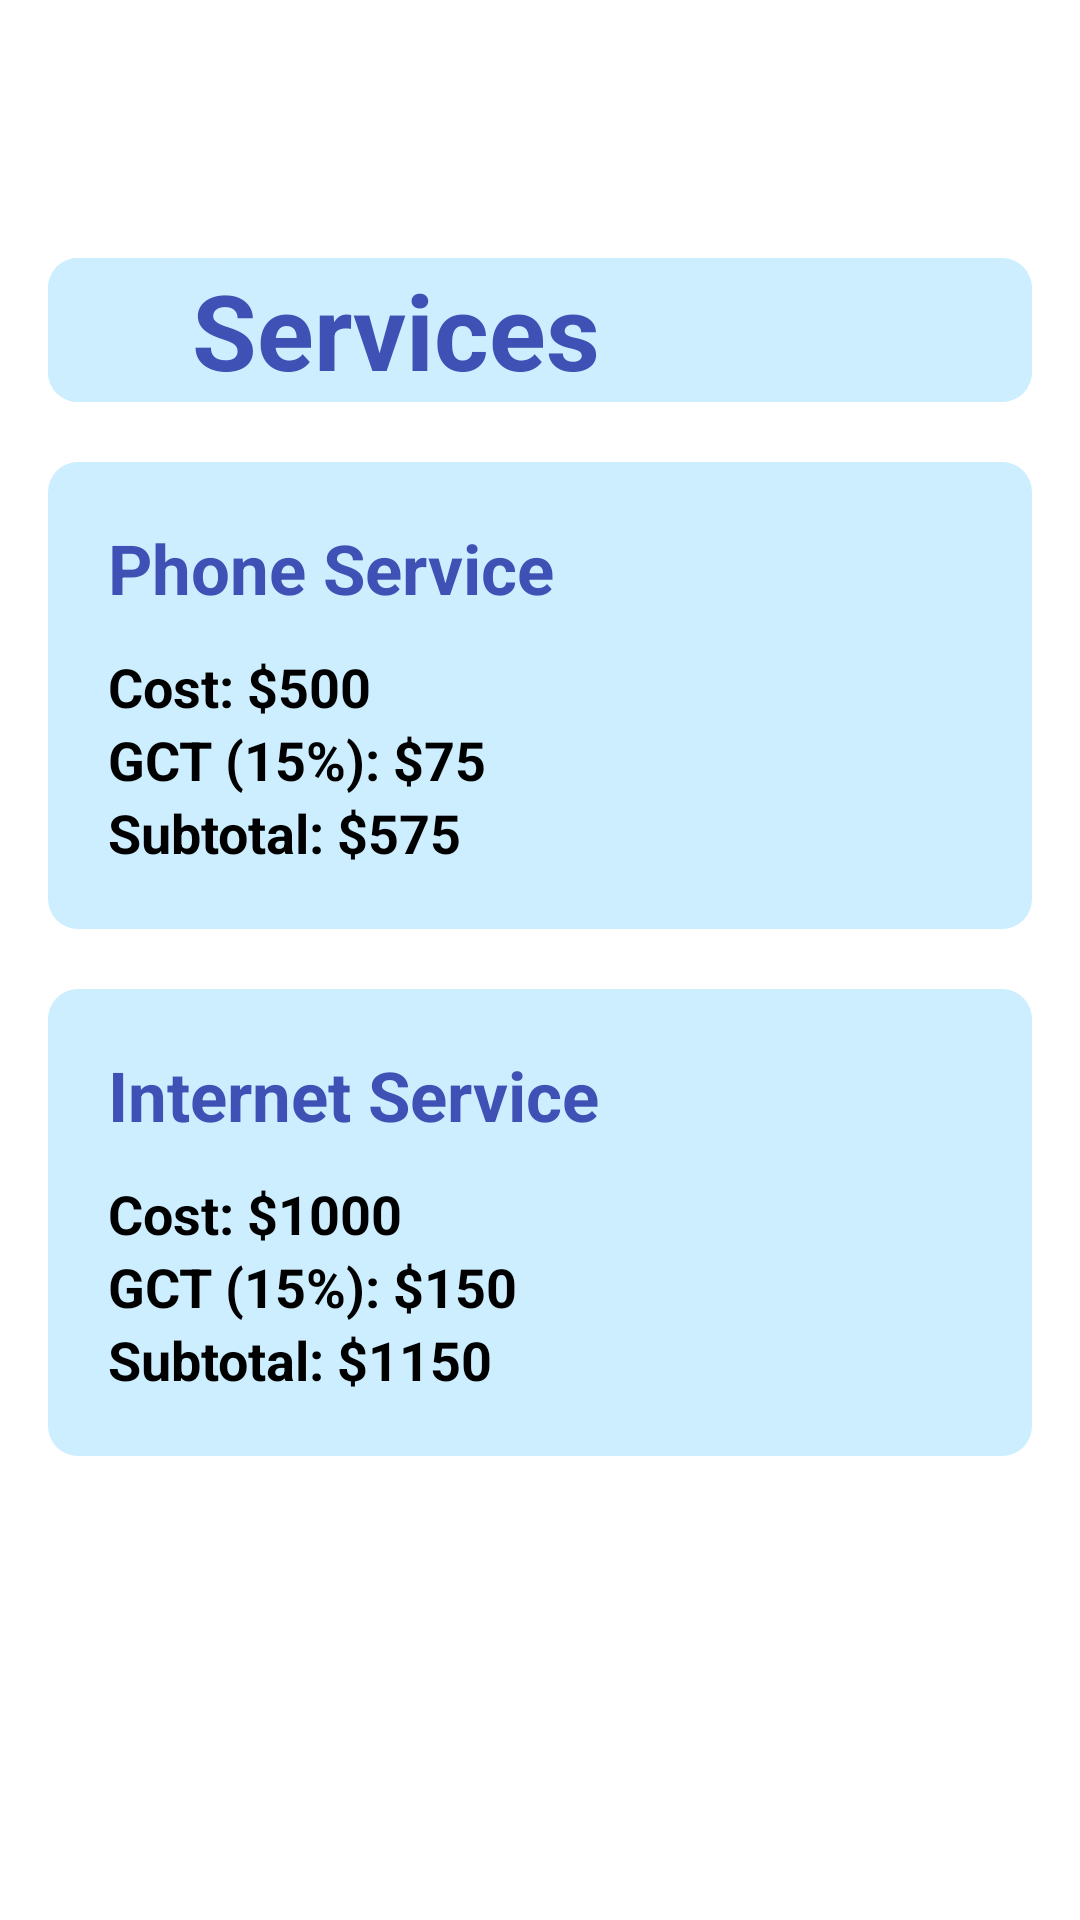

The Android layout XML behind this screen, and the referenced resources:
<!-- AndroidManifest.xml: application theme Theme.FlowApp -->
<!-- res/layout/service.xml -->
<?xml version="1.0" encoding="utf-8"?>
<LinearLayout xmlns:android="http://schemas.android.com/apk/res/android"
    android:layout_width="match_parent"
    android:layout_height="match_parent"
    android:orientation="vertical"
    android:padding="16dp">

    
    <LinearLayout
        android:layout_width="match_parent"
        android:layout_height="wrap_content"
        android:layout_marginTop="70dp"
        android:layout_marginBottom="20dp"
        android:background="@drawable/title_of_page_design"
        android:gravity="center_vertical"
        android:orientation="horizontal">

        <ImageButton
            android:id="@+id/service_back_button"
            android:layout_width="48dp"
            android:layout_height="48dp"
            android:layout_gravity="start"
            android:background="@drawable/title_of_page_design"
            android:contentDescription="@string/back"
            android:src="@drawable/arrow_back" />

        <TextView
            android:id="@+id/service"
            android:layout_width="wrap_content"
            android:layout_height="wrap_content"
            android:background="@drawable/title_of_page_design"
            android:contentDescription="@null"
            android:text="@string/service"
            android:textColor="@color/dark_blue"
            android:textSize="35sp"
            android:textStyle="bold" />

    </LinearLayout>

    
    <LinearLayout
        android:layout_width="match_parent"
        android:layout_height="wrap_content"
        android:layout_marginBottom="20dp"
        android:background="@drawable/title_of_page_design"
        android:orientation="vertical"
        android:padding="20dp">

        <TextView
            android:layout_width="wrap_content"
            android:layout_height="wrap_content"
            android:text="Phone Service"
            android:textColor="@color/dark_blue"
            android:textSize="23sp"
            android:textStyle="bold" />

        <TextView
            android:layout_width="wrap_content"
            android:layout_height="wrap_content"
            android:layout_marginTop="12dp"
            android:text="Cost: $500"
            android:textColor="@color/black"
            android:textStyle="bold"
            android:textSize="18sp" />

        <TextView
            android:layout_width="wrap_content"
            android:layout_height="wrap_content"
            android:text="GCT (15%): $75"
            android:textColor="@color/black"
            android:textStyle="bold"
            android:textSize="18sp" />

        <TextView
            android:layout_width="wrap_content"
            android:layout_height="wrap_content"
            android:text="Subtotal: $575"
            android:textColor="@color/black"
            android:textStyle="bold"
            android:textSize="18sp"
             />

    </LinearLayout>

    
    <LinearLayout
        android:layout_width="match_parent"
        android:layout_height="wrap_content"
        android:background="@drawable/title_of_page_design"
        android:orientation="vertical"
        android:padding="20dp">

        <TextView
            android:layout_width="wrap_content"
            android:layout_height="wrap_content"
            android:text="Internet Service"
            android:textColor="@color/dark_blue"
            android:textSize="23sp"

            android:textStyle="bold" />

        <TextView
            android:layout_width="wrap_content"
            android:layout_height="wrap_content"
            android:layout_marginTop="12dp"
            android:text="Cost: $1000"
            android:textColor="@color/black"
            android:textStyle="bold"
            android:textSize="18sp" />

        <TextView
            android:layout_width="wrap_content"
            android:layout_height="wrap_content"
            android:text="GCT (15%): $150"
            android:textColor="@color/black"
            android:textStyle="bold"
            android:textSize="18sp" />

        <TextView
            android:layout_width="wrap_content"
            android:layout_height="wrap_content"
            android:text="Subtotal: $1150"
            android:textColor="@color/black"
            android:textSize="18sp"
            android:textStyle="bold" />

    </LinearLayout>

</LinearLayout>
<!-- resources referenced by this layout -->
<resources>
  <color name="black">#FF000000</color>
  <color name="dark_blue">#3F51B5</color>
  <!-- drawable title_of_page_design (drawable) -->
  <?xml version="1.0" encoding="utf-8"?>
  <shape xmlns:android="http://schemas.android.com/apk/res/android"
      android:shape="rectangle">
      <corners
          android:radius="10dp"
          />
      <solid android:color="@color/input_field"/>
      <padding
          android:left="0dp"
          android:top="0dp"
          android:right="0dp"
          android:bottom="0dp" />
      <size
          android:width="300dp"
          android:height="40dp" />
      <stroke
          android:width="0dp"
          android:color="#7693B3"
          />
  
  
  </shape>
  <string name="back">Back</string>
  <string name="service">Services</string>
  <style name="Theme.FlowApp" parent="Theme.MaterialComponents.Light.NoActionBar">
          <item name="colorPrimary">@color/dark_blue</item>
          <item name="colorPrimaryVariant">@color/dark_blue</item>
      </style>
  <color name="input_field">#CDEEFF</color>
</resources>
